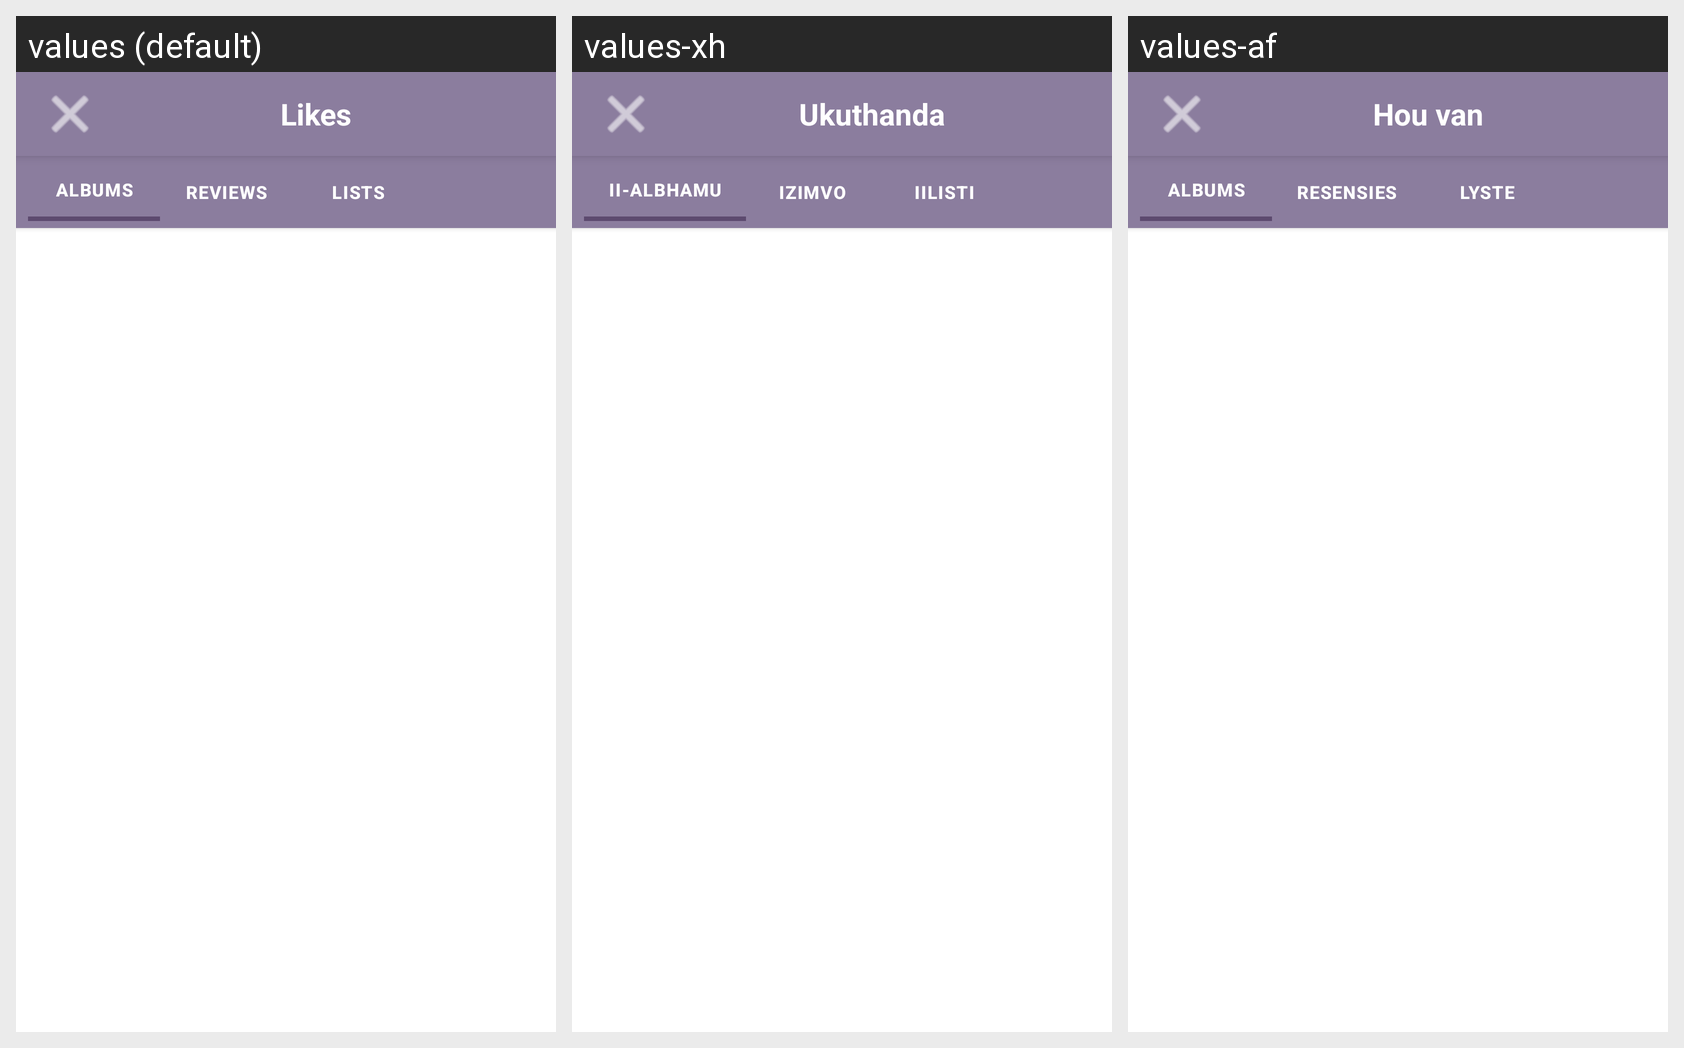

Strings drawn on this Android screen and how each of the app's shown locales translates them:
Android screen res/layout/fragment_likes.xml rendered under 3 locales, left to right: values (default), values-xh, values-af. Device: Nexus 5 (rendered at 1080×1920; each locale shown at half size, 540×960, under a caption strip naming it); theme Theme.MusicReviewApp.
Strings drawn on this screen, with the default value and each locale's value (text and hints the layout hard-codes, and strings that could not be matched under every locale, appear in the picture but are not listed):

likes
  values: Likes
  values-xh: Ukuthanda
  values-af: Hou van

albums
  values: ALBUMS
  values-xh: II-ALBHAMU
  values-af: ALBUMS

reviews
  values: REVIEWS
  values-xh: IZIMVO
  values-af: RESENSIES

lists
  values: LISTS
  values-xh: IILISTI
  values-af: LYSTE
